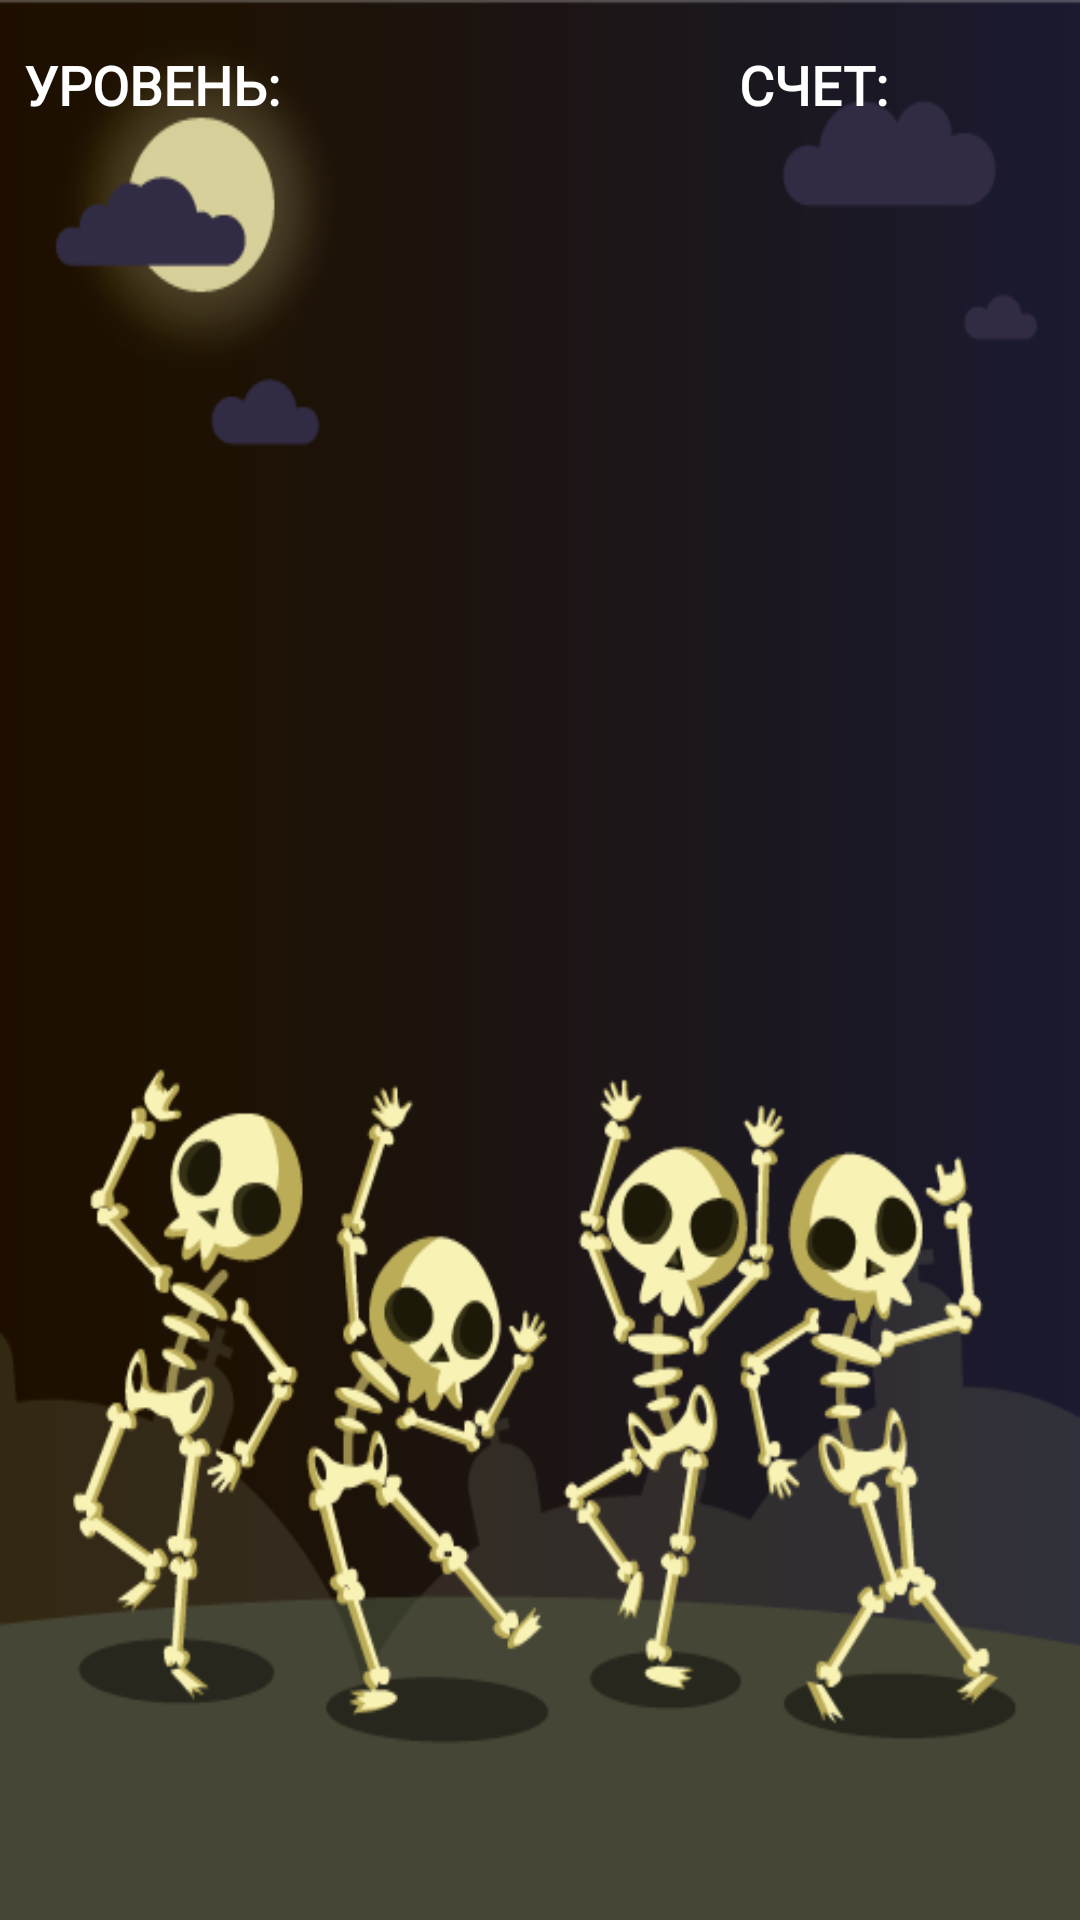

This screen was rendered from an Android layout file. Write that file and the resources it references.
<!-- AndroidManifest.xml: application theme AppTheme -->
<!-- res/layout/activity_custom.xml -->
<?xml version="1.0" encoding="utf-8"?>
<android.support.constraint.ConstraintLayout xmlns:android="http://schemas.android.com/apk/res/android"
    xmlns:app="http://schemas.android.com/apk/res-auto"
    xmlns:tools="http://schemas.android.com/tools"
    android:layout_width="match_parent"
    android:layout_height="match_parent"
    android:background="@drawable/background_halloween"
    tools:context="com.tsimbalyukstudio.cardgameanimals.ui.Activities.EasyActivity"
    tools:layout_editor_absoluteX="0dp"
    tools:layout_editor_absoluteY="0dp">

    <android.support.constraint.ConstraintLayout
        android:id="@+id/linearLayout"
        android:layout_width="0dp"
        android:layout_height="wrap_content"
        android:layout_marginTop="16dp"
        app:layout_constraintEnd_toEndOf="parent"
        app:layout_constraintStart_toStartOf="parent"
        app:layout_constraintTop_toTopOf="parent">

        <TextView
            android:id="@+id/text_level_game"
            android:layout_width="wrap_content"
            android:layout_height="wrap_content"
            android:layout_marginStart="8dp"
            android:fontFamily="@font/papabear"
            android:text="УРОВЕНЬ:"
            android:textColor="@android:color/background_light"
            android:textSize="18sp"
            android:textStyle="bold"
            app:layout_constraintBottom_toBottomOf="parent"
            app:layout_constraintEnd_toEndOf="parent"
            app:layout_constraintHorizontal_bias="0.0"
            app:layout_constraintStart_toStartOf="parent"
            app:layout_constraintTop_toTopOf="parent"
            app:layout_constraintVertical_bias="0.5"
            app:layout_constraintVertical_chainStyle="packed" />

        <TextView
            android:id="@+id/text_score_game"
            android:layout_width="wrap_content"
            android:layout_height="wrap_content"
            android:layout_marginEnd="64dp"
            android:fontFamily="@font/papabear"
            android:text="СЧЕТ:"
            android:textColor="@android:color/background_light"
            android:textSize="18sp"
            android:textStyle="bold"
            app:layout_constraintBottom_toBottomOf="parent"
            app:layout_constraintEnd_toEndOf="parent"
            app:layout_constraintHorizontal_bias="1.0"
            app:layout_constraintStart_toStartOf="parent" />
    </android.support.constraint.ConstraintLayout>

    <GridView
        android:id="@+id/grid_card_view"
        android:layout_width="wrap_content"
        android:layout_height="0dp"
        android:layout_marginBottom="64dp"
        android:layout_marginEnd="0dp"
        android:layout_marginStart="0dp"
        android:layout_marginTop="16dp"
        app:layout_constraintBottom_toBottomOf="parent"
        app:layout_constraintEnd_toEndOf="parent"
        app:layout_constraintStart_toStartOf="parent"
        app:layout_constraintTop_toBottomOf="@+id/linearLayout" />
</android.support.constraint.ConstraintLayout>
<!-- resources referenced by this layout -->
<resources>
  <!-- drawable background_halloween: png bitmap (drawable, 92641 bytes) -->
  <style name="AppTheme" parent="Theme.AppCompat.Light.NoActionBar">
          
          <item name="colorPrimary">@color/colorPrimary</item>
          <item name="colorPrimaryDark">@color/colorPrimaryDark</item>
          <item name="colorAccent">@color/colorAccent</item>
          <item name="android:windowFullscreen">true</item>
          <item name="android:windowAnimationStyle">@style/WindowAnimationStyle</item>
      </style>
  <style name="WindowAnimationStyle">
          <item name="android:windowEnterAnimation">@android:anim/fade_in</item>
          <item name="android:windowExitAnimation">@android:anim/fade_out</item>
      </style>
  <!-- not gathered from this repository: default colours our renderer supplied (Android Studio template values) -->
  <color name="colorPrimary">#FF6200EE</color>
  <color name="colorPrimaryDark">#FF3700B3</color>
  <color name="colorAccent">#FF03DAC5</color>
</resources>
